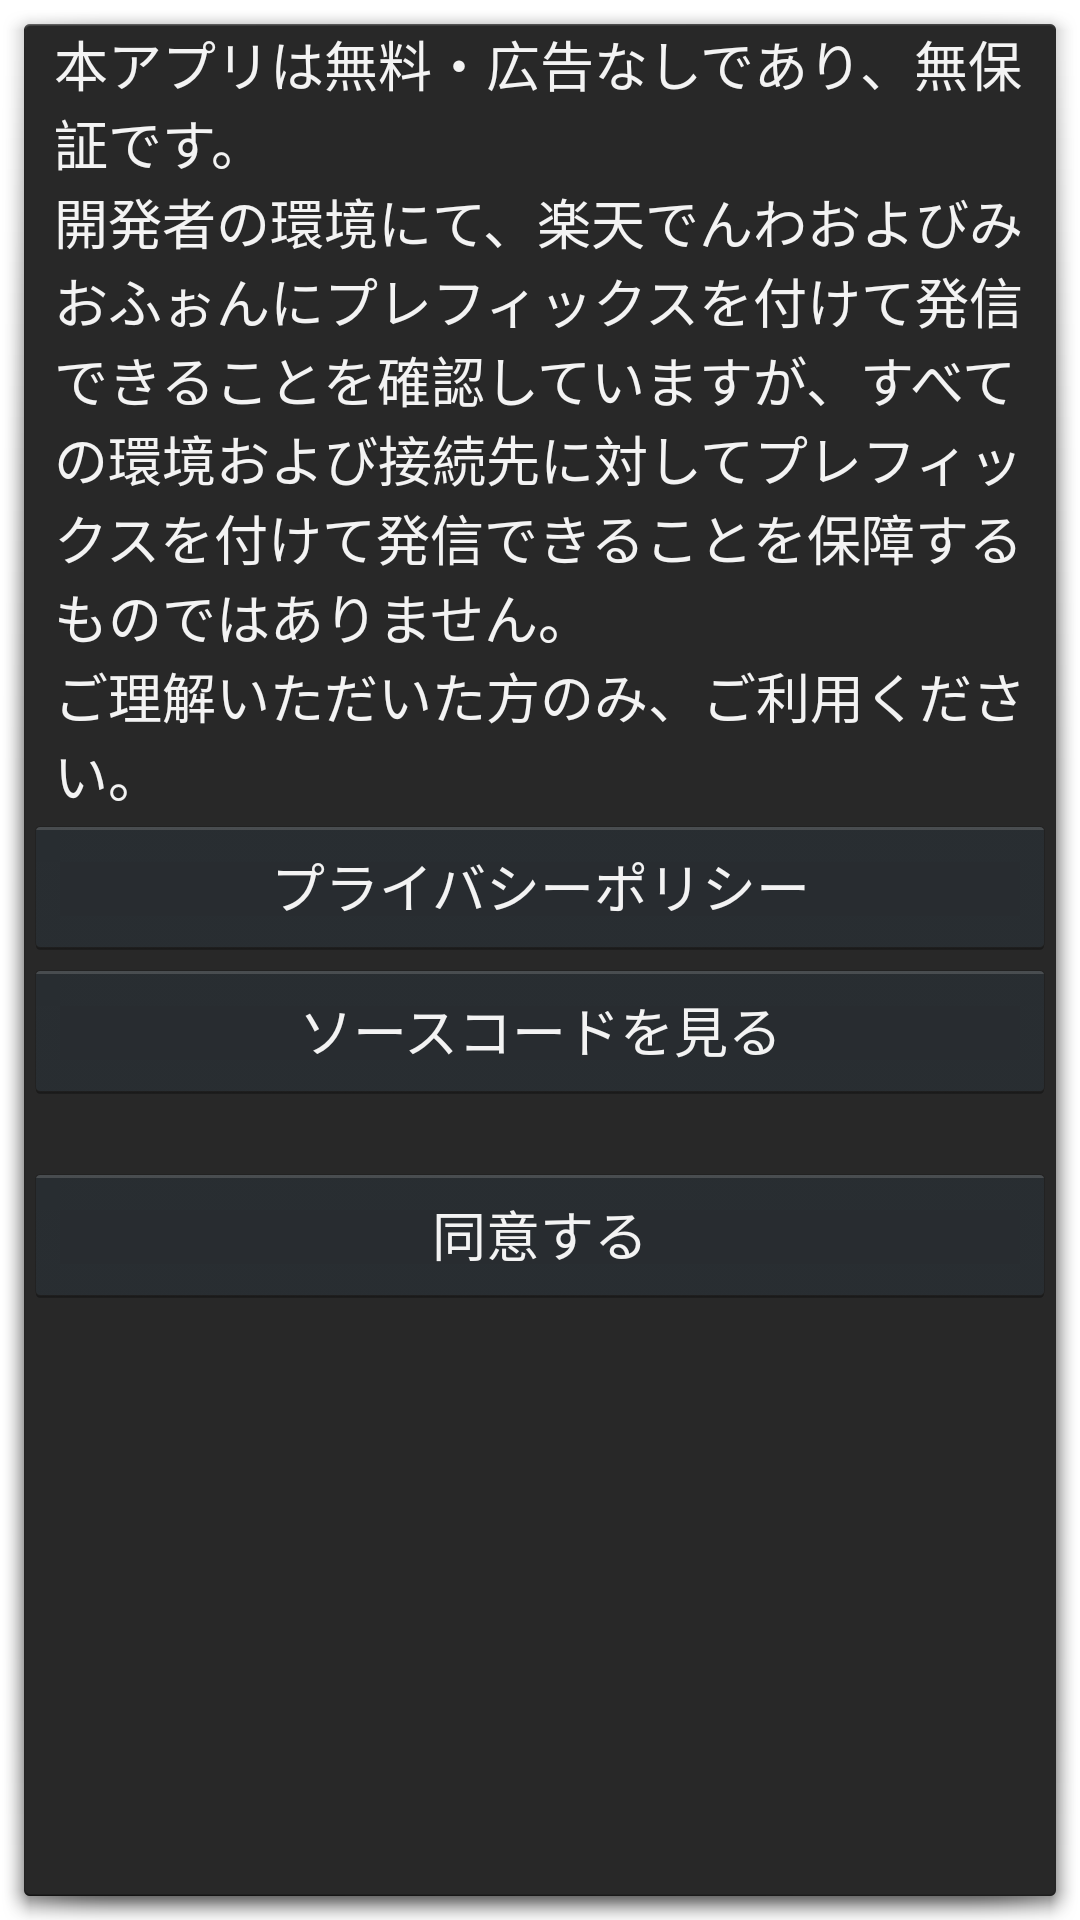

The Android layout XML behind this screen, and the referenced resources:
<!-- AndroidManifest.xml: activity theme DialogTheme -->
<!-- res/layout/terms.xml -->
<LinearLayout xmlns:android="http://schemas.android.com/apk/res/android"
    xmlns:tools="http://schemas.android.com/tools"
    android:layout_width="match_parent"
    android:layout_height="match_parent"
    android:orientation="vertical" >

    <TextView
        android:layout_width="match_parent"
        android:layout_height="wrap_content"
        android:text="@string/text_terms_of_service"
        android:textAppearance="?android:attr/textAppearanceMedium"
        android:paddingLeft="10dp"
        android:paddingRight="10dp"/>

    <Button
        android:id="@+id/buttonShowPrivacy"
        android:layout_width="match_parent"
        android:layout_height="wrap_content"
        android:layout_gravity="center"
        android:text="@string/button_show_privacy"/>

    <Button
        android:id="@+id/buttonShowSource"
        android:layout_width="match_parent"
        android:layout_height="wrap_content"
        android:layout_gravity="center"
        android:text="@string/button_show_source"/>

    <Button
        android:id="@+id/buttonAgree"
        android:layout_width="match_parent"
        android:layout_height="wrap_content"
        android:layout_gravity="center"
        android:text="@string/button_agree"
        android:layout_marginTop="20dp"/>
    
</LinearLayout>
<!-- resources referenced by this layout -->
<resources>
  <string name="button_agree">同意する</string>
  <string name="button_show_privacy">プライバシーポリシー</string>
  <string name="button_show_source">ソースコードを見る</string>
  <string name="text_terms_of_service">本アプリは無料・広告なしであり、無保証です。\n開発者の環境にて、楽天でんわおよびみおふぉんにプレフィックスを付けて発信できることを確認していますが、すべての環境および接続先に対してプレフィックスを付けて発信できることを保障するものではありません。\nご理解いただいた方のみ、ご利用ください。</string>
  <style name="DialogTheme" parent="DialogBaseTheme">
          
          <item name="android:windowAnimationStyle">@style/NoAnimation</item>
      </style>
  <style name="DialogBaseTheme" parent="android:Theme.Dialog">
      </style>
  <style name="NoAnimation" parent="android:Animation.Activity">
          <item name="android:activityOpenEnterAnimation">@null</item>
          <item name="android:activityOpenExitAnimation">@null</item>
          <item name="android:activityCloseEnterAnimation">@null</item>
          <item name="android:activityCloseExitAnimation">@null</item>
      </style>
</resources>
